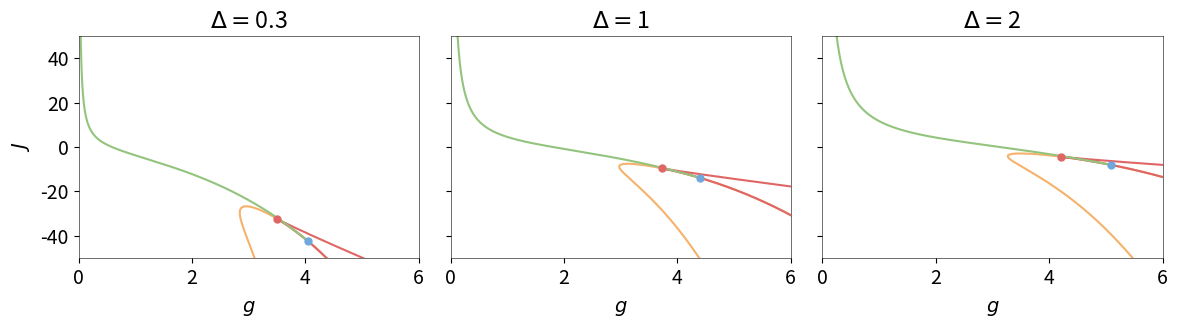

Python code for this plot:
import matplotlib.pyplot as plt
import math as math
import numpy as np


plt.rcParams['figure.autolayout'] = True
plt.rcParams['font.size'] = 14
plt.rcParams['legend.fontsize'] = 12
plt.rcParams['lines.markersize'] = 5
plt.rcParams['axes.labelsize'] = 14
plt.rcParams['axes.labelpad'] = 6
plt.rcParams['axes.linewidth'] = '0.4'
plt.rcParams['font.serif'] = 'Helvetica'
plt.rc('axes', axisbelow=True)


'''
THIS IS THE NON REDUCED CASE

'''

def sgn(x):
    return 1 if x > 0 else -1

c = ['#e06666', '#f6b26b', '#93c47d', '#6fa8dc', '#8e7cc3']
fig, axs = plt.subplots(1, 3, figsize=(12, 3.5), sharey=True, sharex=True)

''' PARAMETERS '''
tau = 1
I = 0
eta = 1

''' FOR delta=0.3 '''
r = np.linspace(10**(-6),2,10**5)
delta=0.3

''' STABLE / FOCUS NODE BOUNDARIES '''
g_p = 2*delta/(math.pi*tau*r) + np.sqrt(2*(delta**2)/((math.pi*tau*r)**2) - 8*(eta + (math.pi*tau*r)**2 + I))
g_m = 2*delta/(math.pi*tau*r) - np.sqrt(2*(delta**2)/((math.pi*tau*r)**2) - 8*(eta + (math.pi*tau*r)**2 + I))
J_p = (eta+I)/(tau*r) + 3*(math.pi**2)*tau*r - (3/4) * (delta**2)/((math.pi**2)*(tau*r)**3) + \
(1/2) * (delta/(math.pi*(tau*r)**2)) * np.sqrt(2*(delta**2)/(math.pi*tau*r)**2 - 8*(eta + (math.pi*tau*r)**2 + I) )
J_m = (eta+I)/(tau*r) + 3*(math.pi**2)*tau*r - (3/4) * (delta**2)/((math.pi**2)*(tau*r)**3) - \
(1/2) * (delta/(math.pi*(tau*r)**2)) * np.sqrt(2*(delta**2)/(math.pi*tau*r)**2 - 8*(eta + (math.pi*tau*r)**2 + I) )

axs[0].plot(g_p, J_m, color=c[1], label='focus node')
axs[0].plot(g_m, J_p, color=c[1])

''' SADDLE NODE BOUNDARIES '''
g_m = 2*delta/(math.pi*tau*r) - np.sqrt((delta/(tau*math.pi*r))**2 - 4*(math.pi*tau*r)**2 - 4*eta - 4*I)
J_p = 2*tau*r*math.pi**2 - (delta**2) / (2 * (r**3) * (tau**3) * math.pi**2) + \
(delta/(2*tau*r**3))*np.sqrt((delta**2)/((tau**4)*math.pi**4) - 4*r**4 - (4*(r**2)*(eta+I))/((tau**2)*math.pi**2))
axs[0].plot(g_m, J_p, color=c[0], label='saddle node')

g_p = 2*delta/(math.pi*tau*r) + np.sqrt((delta/(tau*math.pi*r))**2 - 4*(math.pi*tau*r)**2 - 4*eta - 4*I)
J_m = 2*tau*r*math.pi**2 - (delta**2) / (2 * (r**3) * (tau**3) * math.pi**2) - \
(delta/(2*tau*r**3))*np.sqrt((delta**2)/((tau**4)*math.pi**4) - 4*r**4 - (4*(r**2)*(eta+I))/((tau**2)*math.pi**2))
axs[0].plot(g_p, J_m, color=c[0])

''' HOPF BIRFURCATION BOUNDARIES '''
g_TB = math.sqrt(8*(eta+I) + 8*math.sqrt((eta+I)**2 + delta**2))
g = np.linspace(0, g_TB, 1000)
J = -(math.pi*g**3)/(32*delta) - (eta+I)*g*math.pi/(2*delta) + (2*delta*math.pi)/g
axs[0].plot(g, J, color=c[2], label='hopf')

''' TAKENS-BOGDANOV BIRFURCATION POINT '''
J_TB = -(math.pi*g_TB**3)/(32*delta) - (eta+I)*math.pi*g_TB/(2*delta) + 2*delta*math.pi/g_TB
axs[0].scatter(g_TB, J_TB, zorder=10, color=c[3], label='TB')

''' CUSP CODIM2 BIFURCATION '''
etaz = eta/delta
rz = math.sqrt(-sgn(etaz)* 1/2 * math.sqrt(-1+ (1+etaz**2)**(1/3)) \
    + 1/2 * math.sqrt( -2 -(1+etaz**2)**(1/3) + sgn(etaz)* 2*etaz/(math.sqrt(-1+(1+etaz**2)**(1/3)))  ) )
rz = math.sqrt(delta)*rz/(tau*math.pi)

g_c = 2*delta/(math.pi*tau*rz) - np.sqrt((delta/(tau*math.pi*rz))**2 - 4*(math.pi*tau*rz)**2 - 4*eta - 4*I)
J_c = 2*tau*rz*math.pi**2 - (delta**2) / (2 * (rz**3) * (tau**3) * math.pi**2) + \
(delta/(2*tau*rz**3))*np.sqrt((delta**2)/((tau**4)*math.pi**4) - 4*rz**4 - (4*(rz**2)*(eta+I))/((tau**2)*math.pi**2))
axs[0].scatter(g_c, J_c, color=c[0], zorder=20, label='cusp')

''' PLOT TWEAKS '''
axs[0].set_ylim(-50,50)
axs[0].set_xlim(0, 6)
axs[0].set_xlabel('$g$')
axs[0].set_ylabel('$J$')
axs[0].set_title('$\Delta=$'+f'{delta}')


''' FOR delta=1 '''
r = np.linspace(10**(-6),2,10**5)
delta=1

''' STABLE / FOCUS NODE BOUNDARIES '''
g_p = 2*delta/(math.pi*tau*r) + np.sqrt(2*(delta**2)/((math.pi*tau*r)**2) - 8*(eta + (math.pi*tau*r)**2 + I))
g_m = 2*delta/(math.pi*tau*r) - np.sqrt(2*(delta**2)/((math.pi*tau*r)**2) - 8*(eta + (math.pi*tau*r)**2 + I))
J_p = (eta+I)/(tau*r) + 3*(math.pi**2)*tau*r - (3/4) * (delta**2)/((math.pi**2)*(tau*r)**3) + \
(1/2) * (delta/(math.pi*(tau*r)**2)) * np.sqrt(2*(delta**2)/(math.pi*tau*r)**2 - 8*(eta + (math.pi*tau*r)**2 + I) )
J_m = (eta+I)/(tau*r) + 3*(math.pi**2)*tau*r - (3/4) * (delta**2)/((math.pi**2)*(tau*r)**3) - \
(1/2) * (delta/(math.pi*(tau*r)**2)) * np.sqrt(2*(delta**2)/(math.pi*tau*r)**2 - 8*(eta + (math.pi*tau*r)**2 + I) )

axs[1].plot(g_p, J_m, color=c[1], label='focus node')
axs[1].plot(g_m, J_p, color=c[1])

''' SADDLE NODE BOUNDARIES '''
g_m = 2*delta/(math.pi*tau*r) - np.sqrt((delta/(tau*math.pi*r))**2 - 4*(math.pi*tau*r)**2 - 4*eta - 4*I)
J_p = 2*tau*r*math.pi**2 - (delta**2) / (2 * (r**3) * (tau**3) * math.pi**2) + \
(delta/(2*tau*r**3))*np.sqrt((delta**2)/((tau**4)*math.pi**4) - 4*r**4 - (4*(r**2)*(eta+I))/((tau**2)*math.pi**2))
axs[1].plot(g_m, J_p, color=c[0], label='saddle node')

g_p = 2*delta/(math.pi*tau*r) + np.sqrt((delta/(tau*math.pi*r))**2 - 4*(math.pi*tau*r)**2 - 4*eta - 4*I)
J_m = 2*tau*r*math.pi**2 - (delta**2) / (2 * (r**3) * (tau**3) * math.pi**2) - \
(delta/(2*tau*r**3))*np.sqrt((delta**2)/((tau**4)*math.pi**4) - 4*r**4 - (4*(r**2)*(eta+I))/((tau**2)*math.pi**2))
axs[1].plot(g_p, J_m, color=c[0])

''' HOPF BIRFURCATION BOUNDARIES '''
g_TB = math.sqrt(8*(eta+I) + 8*math.sqrt((eta+I)**2 + delta**2))
g = np.linspace(0, g_TB, 1000)
J = -(math.pi*g**3)/(32*delta) - (eta+I)*g*math.pi/(2*delta) + (2*delta*math.pi)/g
axs[1].plot(g, J, color=c[2], label='hopf')

''' TAKENS-BOGDANOV BIRFURCATION POINT '''
J_TB = -(math.pi*g_TB**3)/(32*delta) - (eta+I)*math.pi*g_TB/(2*delta) + 2*delta*math.pi/g_TB
axs[1].scatter(g_TB, J_TB, zorder=10, color=c[3], label='TB')

''' CUSP CODIM2 BIFURCATION '''
etaz = eta/delta
rz = math.sqrt(-sgn(etaz)* 1/2 * math.sqrt(-1+ (1+etaz**2)**(1/3)) \
    + 1/2 * math.sqrt( -2 -(1+etaz**2)**(1/3) + sgn(etaz)* 2*etaz/(math.sqrt(-1+(1+etaz**2)**(1/3)))  ) )
rz = math.sqrt(delta)*rz/(tau*math.pi)

g_c = 2*delta/(math.pi*tau*rz) - np.sqrt((delta/(tau*math.pi*rz))**2 - 4*(math.pi*tau*rz)**2 - 4*eta - 4*I)
J_c = 2*tau*rz*math.pi**2 - (delta**2) / (2 * (rz**3) * (tau**3) * math.pi**2) + \
(delta/(2*tau*rz**3))*np.sqrt((delta**2)/((tau**4)*math.pi**4) - 4*rz**4 - (4*(rz**2)*(eta+I))/((tau**2)*math.pi**2))
axs[1].scatter(g_c, J_c, color=c[0], zorder=20, label='cusp')


''' PLOT TWEAKS '''
axs[1].set_ylim(-50, 50)
axs[1].set_xlim(0, 6)
axs[1].set_xlabel('$g$')
axs[1].set_title('$\Delta=$'+f'{delta}')


''' FOR delta = 2 '''
r = np.linspace(10**(-6),2,10**5)
delta=2

''' STABLE / FOCUS NODE BOUNDARIES '''
g_p = 2*delta/(math.pi*tau*r) + np.sqrt(2*(delta**2)/((math.pi*tau*r)**2) - 8*(eta + (math.pi*tau*r)**2 + I))
g_m = 2*delta/(math.pi*tau*r) - np.sqrt(2*(delta**2)/((math.pi*tau*r)**2) - 8*(eta + (math.pi*tau*r)**2 + I))
J_p = (eta+I)/(tau*r) + 3*(math.pi**2)*tau*r - (3/4) * (delta**2)/((math.pi**2)*(tau*r)**3) + \
(1/2) * (delta/(math.pi*(tau*r)**2)) * np.sqrt(2*(delta**2)/(math.pi*tau*r)**2 - 8*(eta + (math.pi*tau*r)**2 + I) )
J_m = (eta+I)/(tau*r) + 3*(math.pi**2)*tau*r - (3/4) * (delta**2)/((math.pi**2)*(tau*r)**3) - \
(1/2) * (delta/(math.pi*(tau*r)**2)) * np.sqrt(2*(delta**2)/(math.pi*tau*r)**2 - 8*(eta + (math.pi*tau*r)**2 + I) )

axs[2].plot(g_p, J_m, color=c[1], label='focus node')
axs[2].plot(g_m, J_p, color=c[1])

''' SADDLE NODE BOUNDARIES '''
g_m = 2*delta/(math.pi*tau*r) - np.sqrt((delta/(tau*math.pi*r))**2 - 4*(math.pi*tau*r)**2 - 4*eta - 4*I)
J_p = 2*tau*r*math.pi**2 - (delta**2) / (2 * (r**3) * (tau**3) * math.pi**2) + \
(delta/(2*tau*r**3))*np.sqrt((delta**2)/((tau**4)*math.pi**4) - 4*r**4 - (4*(r**2)*(eta+I))/((tau**2)*math.pi**2))
axs[2].plot(g_m, J_p, color=c[0], label='saddle node')

g_p = 2*delta/(math.pi*tau*r) + np.sqrt((delta/(tau*math.pi*r))**2 - 4*(math.pi*tau*r)**2 - 4*eta - 4*I)
J_m = 2*tau*r*math.pi**2 - (delta**2) / (2 * (r**3) * (tau**3) * math.pi**2) - \
(delta/(2*tau*r**3))*np.sqrt((delta**2)/((tau**4)*math.pi**4) - 4*r**4 - (4*(r**2)*(eta+I))/((tau**2)*math.pi**2))
axs[2].plot(g_p, J_m, color=c[0])

''' HOPF BIRFURCATION BOUNDARIES '''
g_TB = math.sqrt(8*(eta+I) + 8*math.sqrt((eta+I)**2 + delta**2))
g = np.linspace(0, g_TB, 1000)
J = -(math.pi*g**3)/(32*delta) - (eta+I)*g*math.pi/(2*delta) + (2*delta*math.pi)/g
axs[2].plot(g, J, color=c[2], label='hopf')

''' TAKENS-BOGDANOV BIRFURCATION POINT '''
J_TB = -(math.pi*g_TB**3)/(32*delta) - (eta+I)*math.pi*g_TB/(2*delta) + 2*delta*math.pi/g_TB
axs[2].scatter(g_TB, J_TB, zorder=10, color=c[3], label='TB')

''' CUSP CODIM2 BIFURCATION '''
etaz = eta/delta
rz = math.sqrt(-sgn(etaz)* 1/2 * math.sqrt(-1+ (1+etaz**2)**(1/3)) \
    + 1/2 * math.sqrt( -2 -(1+etaz**2)**(1/3) + sgn(etaz)* 2*etaz/(math.sqrt(-1+(1+etaz**2)**(1/3)))  ) )
rz = math.sqrt(delta)*rz/(tau*math.pi)

g_c = 2*delta/(math.pi*tau*rz) - np.sqrt((delta/(tau*math.pi*rz))**2 - 4*(math.pi*tau*rz)**2 - 4*eta - 4*I)
J_c = 2*tau*rz*math.pi**2 - (delta**2) / (2 * (rz**3) * (tau**3) * math.pi**2) + \
(delta/(2*tau*rz**3))*np.sqrt((delta**2)/((tau**4)*math.pi**4) - 4*rz**4 - (4*(rz**2)*(eta+I))/((tau**2)*math.pi**2))
axs[2].scatter(g_c, J_c, color=c[0], zorder=20, label='cusp')

''' PLOT TWEAKS '''
axs[2].set_ylim(-50, 50)
axs[2].set_xlim(0, 6)
axs[2].set_xlabel('$g$')
axs[2].set_title('$\Delta=$'+f'{delta}')


#axs[0].legend(loc='upper right')


''' GENERAL PLOT SETTINGS '''
plt.tight_layout()
plt.savefig('bifs_delta.png', dpi=600)
plt.show()
